Image classification data set "15_Scene_Cartoon" (autumn-tilley/Cartoon-Classification-Exploration on GitHub). Class labels (15): bedroom, coast, forest, highway, industrial, inside city, kitchen, living room, mountain, office, open country, store, street, suburb, tall building.

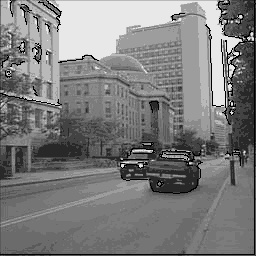
Label: street

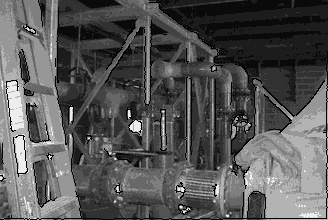
Label: industrial

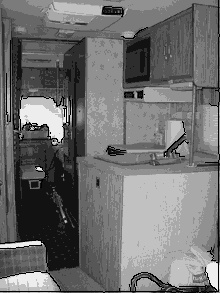
Label: kitchen

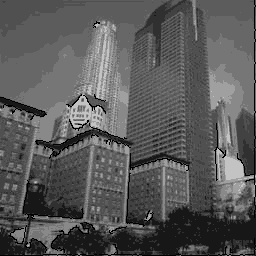
Label: tall building

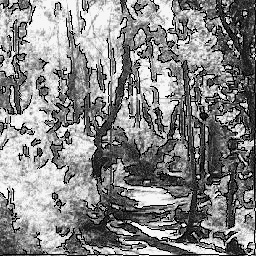
Label: forest

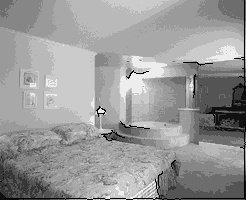
Label: bedroom
